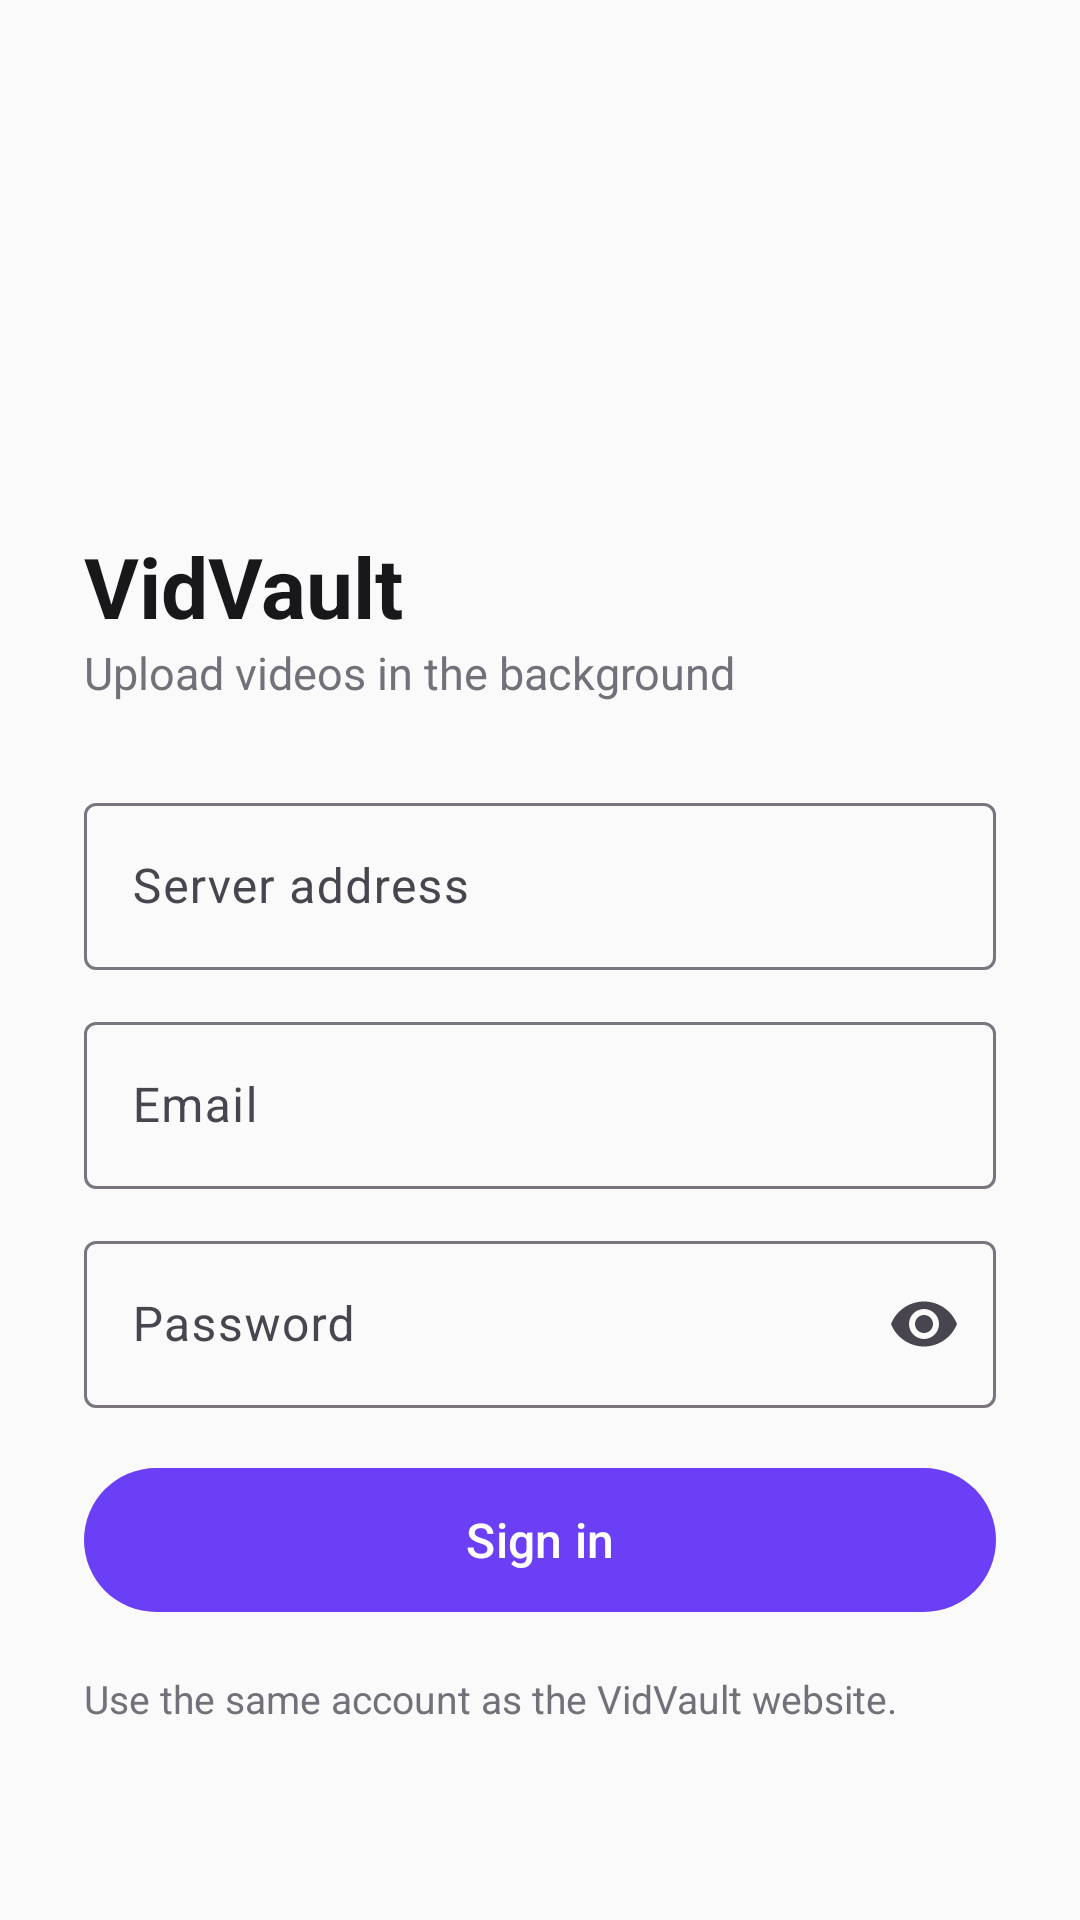

The Android layout XML behind this screen, and the referenced resources:
<!-- AndroidManifest.xml: application theme Theme.VidVault -->
<!-- res/layout/activity_login.xml -->
<?xml version="1.0" encoding="utf-8"?>
<ScrollView xmlns:android="http://schemas.android.com/apk/res/android"
    android:layout_width="match_parent" android:layout_height="match_parent"
    android:background="@color/bg" android:fillViewport="true" android:fitsSystemWindows="true">
    <LinearLayout android:layout_width="match_parent" android:layout_height="wrap_content"
        android:orientation="vertical" android:padding="28dp" android:gravity="center_vertical">
        <ImageView android:layout_width="64dp" android:layout_height="64dp" android:src="@mipmap/ic_launcher"
            android:importantForAccessibility="no" android:layout_marginTop="32dp" />
        <TextView android:layout_width="wrap_content" android:layout_height="wrap_content" android:layout_marginTop="16dp"
            android:text="@string/app_name" android:textColor="@color/text" android:textSize="28sp" android:textStyle="bold" />
        <TextView android:layout_width="wrap_content" android:layout_height="wrap_content"
            android:text="@string/tagline" android:textColor="@color/muted" android:textSize="15sp" />

        <com.google.android.material.textfield.TextInputLayout
            style="@style/Widget.Material3.TextInputLayout.OutlinedBox"
            android:layout_width="match_parent" android:layout_height="wrap_content"
            android:layout_marginTop="28dp" android:hint="@string/server">
            <com.google.android.material.textfield.TextInputEditText android:id="@+id/server"
                android:layout_width="match_parent" android:layout_height="wrap_content"
                android:inputType="textUri" android:maxLines="1" />
        </com.google.android.material.textfield.TextInputLayout>

        <com.google.android.material.textfield.TextInputLayout
            style="@style/Widget.Material3.TextInputLayout.OutlinedBox"
            android:layout_width="match_parent" android:layout_height="wrap_content"
            android:layout_marginTop="12dp" android:hint="@string/email">
            <com.google.android.material.textfield.TextInputEditText android:id="@+id/email"
                android:layout_width="match_parent" android:layout_height="wrap_content"
                android:inputType="textEmailAddress" android:autofillHints="emailAddress" android:maxLines="1" />
        </com.google.android.material.textfield.TextInputLayout>

        <com.google.android.material.textfield.TextInputLayout
            style="@style/Widget.Material3.TextInputLayout.OutlinedBox"
            android:layout_width="match_parent" android:layout_height="wrap_content"
            android:layout_marginTop="12dp" android:hint="@string/password"
            xmlns:app="http://schemas.android.com/apk/res-auto" app:endIconMode="password_toggle">
            <com.google.android.material.textfield.TextInputEditText android:id="@+id/password"
                android:layout_width="match_parent" android:layout_height="wrap_content"
                android:inputType="textPassword" android:autofillHints="password" android:imeOptions="actionDone" android:maxLines="1" />
        </com.google.android.material.textfield.TextInputLayout>

        <TextView android:id="@+id/error" android:layout_width="match_parent" android:layout_height="wrap_content"
            android:layout_marginTop="12dp" android:textColor="@color/bad" android:visibility="gone" />

        <com.google.android.material.button.MaterialButton android:id="@+id/signIn"
            android:layout_width="match_parent" android:layout_height="56dp" android:layout_marginTop="16dp"
            android:text="@string/sign_in" android:textSize="16sp" />
        <com.google.android.material.progressindicator.LinearProgressIndicator android:id="@+id/progress"
            android:layout_width="match_parent" android:layout_height="wrap_content" android:layout_marginTop="8dp"
            android:indeterminate="true" android:visibility="gone" />
        <TextView android:layout_width="wrap_content" android:layout_height="wrap_content" android:layout_marginTop="16dp"
            android:text="@string/login_hint" android:textColor="@color/muted" android:textSize="13sp" />
    </LinearLayout>
</ScrollView>
<!-- resources referenced by this layout -->
<resources>
  <color name="bad">#EF4444</color>
  <color name="bg">#FAFAFA</color>
  <color name="muted">#71717A</color>
  <color name="text">#18181B</color>
  <string name="app_name">VidVault</string>
  <string name="email">Email</string>
  <string name="login_hint">Use the same account as the VidVault website.</string>
  <string name="password">Password</string>
  <string name="server">Server address</string>
  <string name="sign_in">Sign in</string>
  <string name="tagline">Upload videos in the background</string>
  <style name="Theme.VidVault" parent="Theme.Material3.DayNight.NoActionBar">
          <item name="colorPrimary">@color/brand</item>
          <item name="colorOnPrimary">#FFFFFF</item>
          <item name="colorSecondary">@color/accent</item>
          <item name="android:colorBackground">@color/bg</item>
          <item name="colorSurface">@color/surface</item>
          <item name="android:statusBarColor">@color/bg</item>
          <item name="android:navigationBarColor">@color/bg</item>
          <item name="android:windowLightStatusBar">@bool/light_bars</item>
      </style>
  <color name="brand">#6A3FF5</color>
  <color name="accent">#18C8D8</color>
  <color name="surface">#FFFFFF</color>
</resources>
